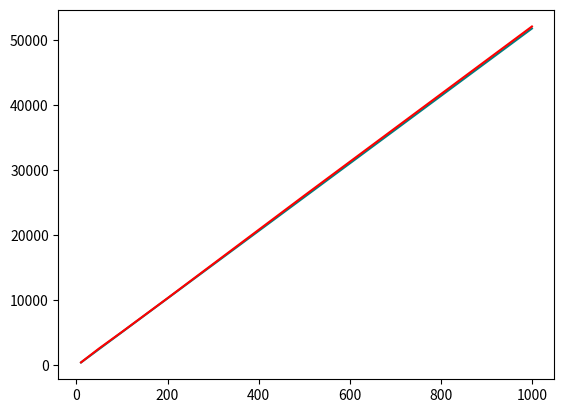

Source code (Python):
import re
import matplotlib.pyplot as plt


x_y_cordinates = [10, 20, 30, 40, 50, 100, 200, 500, 1000]

x_values = [363, 882, 1401, 1920, 2439, 5034, 10224, 25794, 51744]


y_values = [378, 918, 1458, 1998, 2538, 5076, 10260, 26028, 52056]

plt.plot(x_y_cordinates, x_values, color = 'teal')

plt.plot(x_y_cordinates, y_values, color = 'red')

plt.show()

print(x_y_cordinates)

print(x_values)

print('\n',y_values)
